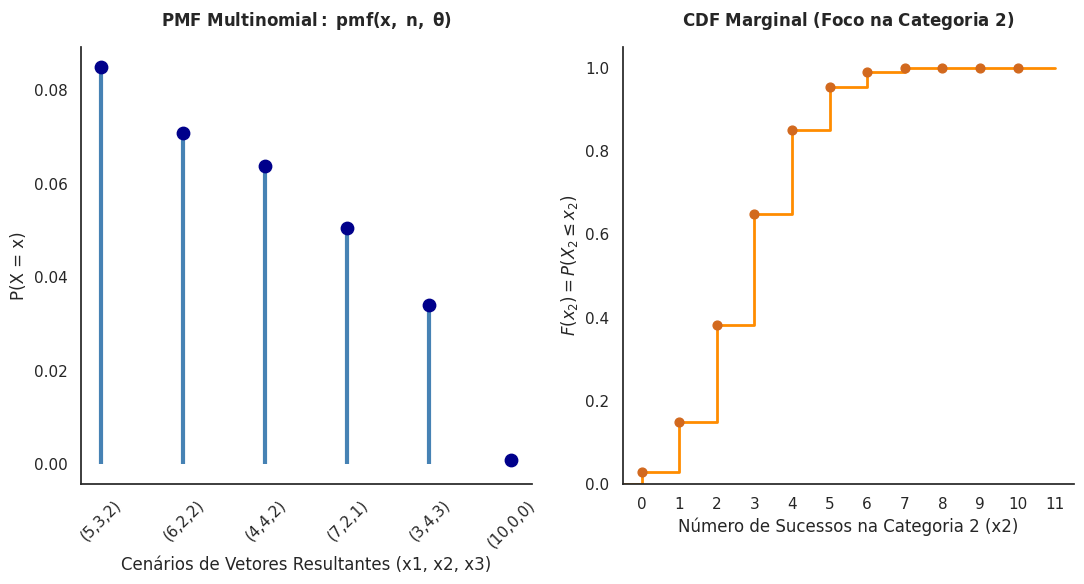

Recreate this plot in Python.
import pandas as pd
import numpy as np
import matplotlib.pyplot as plt
import seaborn as sns
from scipy.stats import multinomial, binom  # Classes necessárias

# Configura o estilo clássico/limpo semelhante ao theme_classic() do R
sns.set_theme(style="white")

# ==============================================================================
# 1. Definição dos parâmetros da Distribuição Multinomial
# ==============================================================================
# Exemplo: Uma urna com 3 cores de bolas. Extraímos N elementos com reposição.
n_ensaios = 10
probs = [0.5, 0.3, 0.2]  # Vetor de probabilidades (deve somar 1)

# Cenários teóricos para o Gráfico 1 (Comparando composições específicas)
cenarios_x = [
    [5, 3, 2],  # Exato esperado pela média
    [6, 2, 2],
    [4, 4, 2],
    [7, 2, 1],
    [3, 4, 3],
    [10, 0, 0]  # Cenário extremo
]

# Rótulos textuais para o eixo X do gráfico de cenários
nomes_cenarios = [f"({','.join(map(str, v))})" for v in cenarios_x]

# Cálculo da PMF exata usando multinomial.pmf()
prob_cenarios = [multinomial.pmf(v, n=n_ensaios, p=probs) for v in cenarios_x]

dados_pmf = pd.DataFrame({
    "Cenario": nomes_cenarios,
    "fx": prob_cenarios
})

# ==============================================================================
# 2. Distribuição Marginal (Para o gráfico de CDF)
# ==============================================================================
# A distribuição marginal de uma categoria individual é uma Binomial.
# Foco na Categoria 2 (Índice 1 no Python, probabilidade p = 0.3)
p_marginal = probs[1]
x_marginal = np.arange(0, n_ensaios + 1)

dados_cdf = pd.DataFrame({
    "x": x_marginal,
    "Fx": binom.cdf(x_marginal, n_ensaios, p_marginal)
})

# Cria a figura para colocar os dois gráficos lado a lado
fig, (ax1, ax2) = plt.subplots(1, 2, figsize=(11, 6))

# ==============================================================================
# Gráfico 1: PMF de Cenários de Vetores - g1
# ==============================================================================
# Desenha as linhas verticais (geom_segment)
ax1.vlines(
    dados_pmf["Cenario"],
    ymin=0,
    ymax=dados_pmf["fx"],
    colors="steelblue",
    linewidth=3
)
# Desenha os pontos no topo (geom_point)
ax1.scatter(
    dados_pmf["Cenario"], dados_pmf["fx"], color="darkblue", s=80, zorder=3
)

# Configurações de eixos e títulos (com suporte a bold e símbolos gregos no LaTeX)
ax1.set_xlabel("Cenários de Vetores Resultantes (x1, x2, x3)")
ax1.set_ylabel("P(X = x)")
ax1.set_title(
    r"$\mathbf{PMF\ Multinomial:\ pmf(x,\ n,\ \theta)}$",
    pad=15
)
ax1.tick_params(axis='x', labelrotation=45) # Inclina rótulos para melhor leitura
ax1.spines["top"].set_visible(False)
ax1.spines["right"].set_visible(False)

# ==============================================================================
# Gráfico 2: CDF Marginal (Foco na Categoria 2) - g2
# ==============================================================================
# Construção dinâmica dos pontos de quebra para os degraus da escada
x_degraus = np.concatenate(([-0.5], dados_cdf["x"], [n_ensaios + 1]))
y_degraus = np.concatenate(([0.0], dados_cdf["Fx"], [1.0]))

# Desenha os degraus horizontais da escada
ax2.step(
    x_degraus, y_degraus, where="post", color="darkorange", linewidth=2
)
# Pontos fechados no início de cada degrau
ax2.scatter(
    dados_cdf["x"], dados_cdf["Fx"], color="chocolate", s=40, zorder=3
)

# Configurações de eixos e títulos
ax2.set_xlim(-0.5, n_ensaios + 1.5)
ax2.set_ylim(0, 1.05)
ax2.set_xticks(np.arange(0, n_ensaios + 2, max(1, n_ensaios // 10)))
ax2.set_yticks(np.arange(0, 1.1, 0.2))
ax2.set_xlabel("Número de Sucessos na Categoria 2 (x2)")
ax2.set_ylabel(r"$F(x_2) = P(X_2 \leq x_2)$")
ax2.set_title(
    r"$\mathbf{CDF\ Marginal\ (Foco\ na\ Categoria\ 2)}$",
    pad=15
)
ax2.spines["top"].set_visible(False)
ax2.spines["right"].set_visible(False)

# Ajusta o espaçamento interno para os rótulos inclinados não cortarem
plt.tight_layout()

# 2. Salvar como JPEG com alta resolução
plt.savefig("figMultinom.jpeg", dpi=300, format="jpeg")
plt.close()
